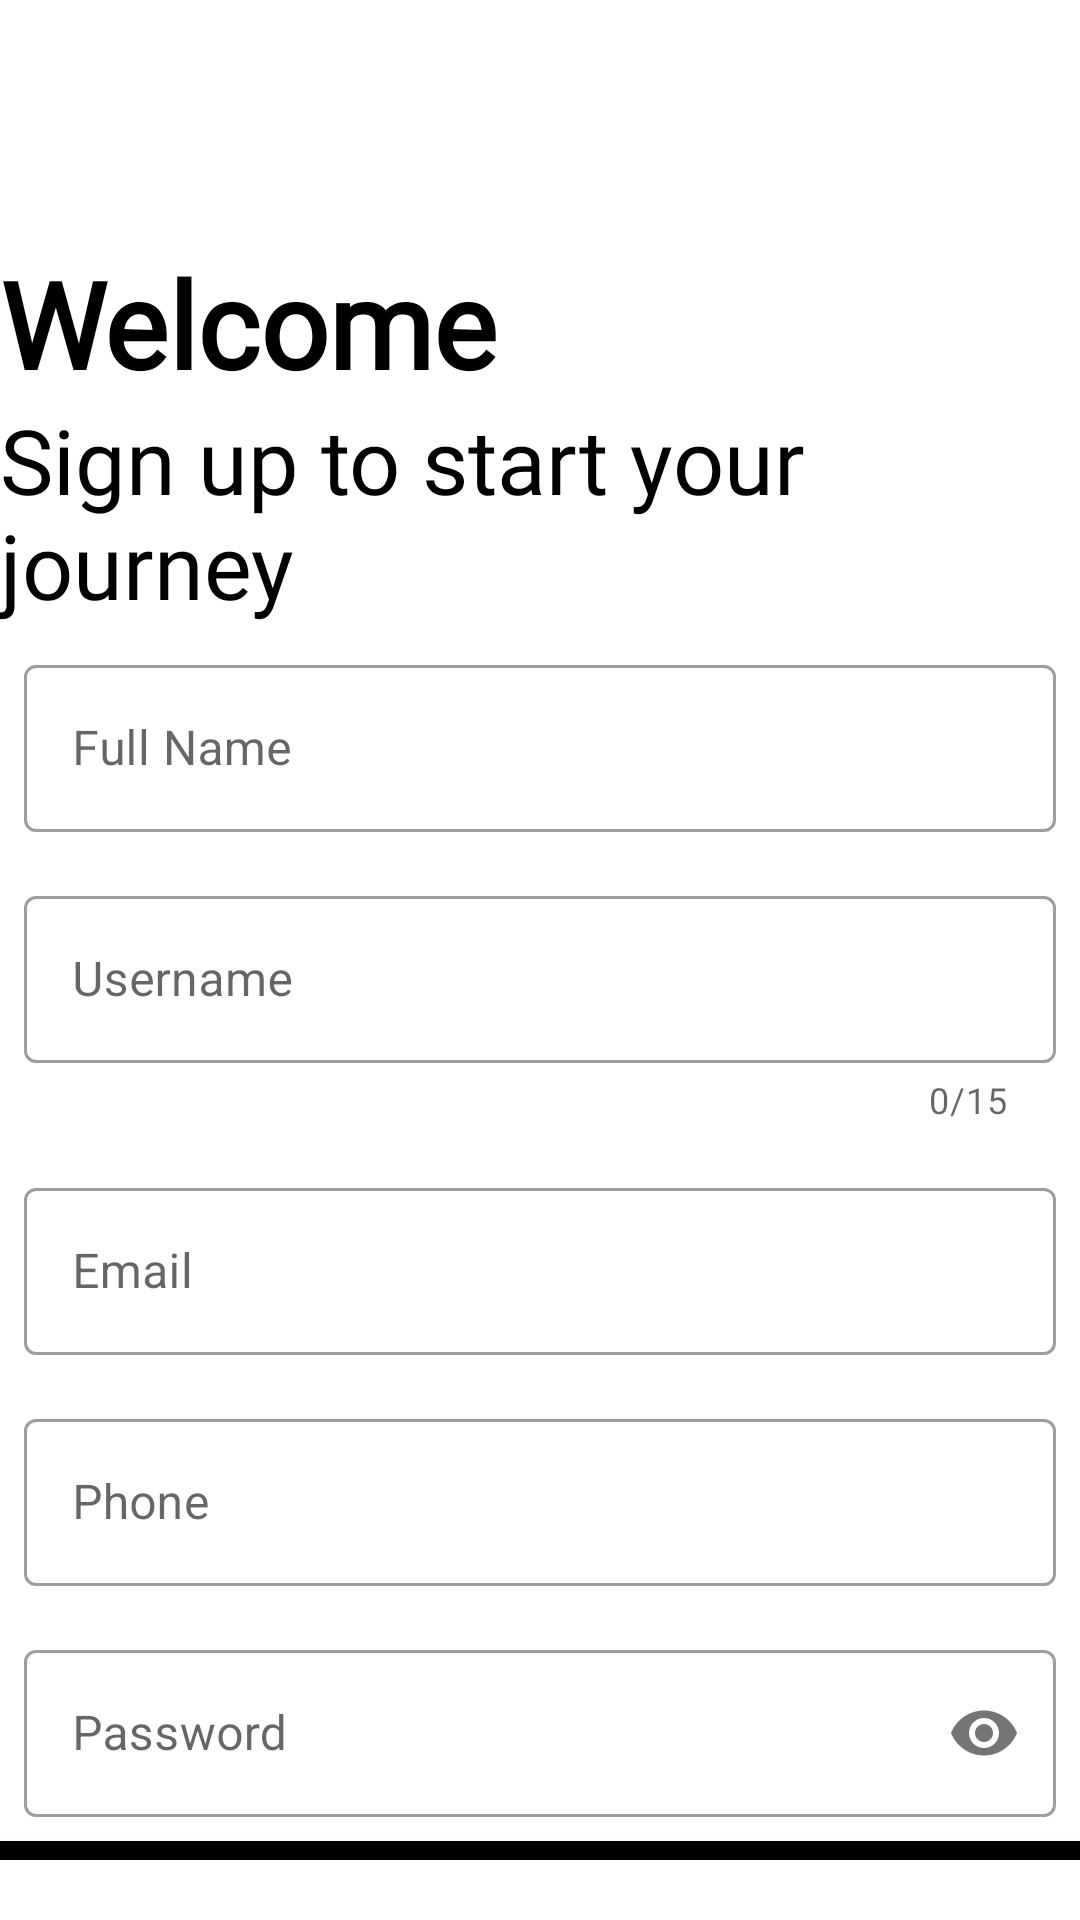

Android layout source for this screen:
<!-- AndroidManifest.xml: application theme Theme.MiniProject -->
<!-- res/layout/activity_newuser.xml -->
<?xml version="1.0" encoding="utf-8"?>
<LinearLayout
    xmlns:android="http://schemas.android.com/apk/res/android"
    xmlns:app="http://schemas.android.com/apk/res-auto"
    xmlns:tools="http://schemas.android.com/tools"
    android:layout_width="match_parent"
    android:layout_height="match_parent"
    android:background="#fff"
    android:orientation="vertical"
    tools:context=".newuser">

    <ImageView
        android:layout_width="84dp"
        android:layout_height="66dp" />

    <TextView
        android:layout_width="wrap_content"
        android:layout_height="52dp"
        android:layout_marginTop="15dp"
        android:fontFamily="@font/baloo_bhai"
        android:text="Welcome"
        android:textColor="@color/black"
        android:textSize="40sp"
        android:textStyle="bold" />
    <TextView
        android:layout_width="wrap_content"
        android:layout_height="wrap_content"
        android:text="Sign up to start your journey"
        android:textSize="30sp"
        android:fontFamily="@font/baloo_bhai"
        android:textColor="@color/black"
        />
    <LinearLayout
        android:layout_width="match_parent"
        android:layout_height="wrap_content"
        android:orientation="vertical"
        android:layout_marginBottom="20dp">
        <com.google.android.material.textfield.TextInputLayout
            android:layout_width="match_parent"
            android:layout_height="wrap_content"
            android:hint="Full Name"
            android:padding="8dp"
            style="@style/Widget.MaterialComponents.TextInputLayout.OutlinedBox">
            <EditText
                android:layout_width="match_parent"
                android:layout_height="wrap_content"
                android:id="@+id/full_name"
                android:inputType="text" />
        </com.google.android.material.textfield.TextInputLayout>
        <com.google.android.material.textfield.TextInputLayout
            app:counterEnabled="true"
            app:counterMaxLength="15"
            android:layout_width="match_parent"
            android:layout_height="wrap_content"
            android:hint="Username"
            android:padding="8dp"
            style="@style/Widget.MaterialComponents.TextInputLayout.OutlinedBox">
            <EditText
                android:layout_width="match_parent"
                android:layout_height="wrap_content"
                android:id="@+id/user_name"
                android:inputType="text"
                />
        </com.google.android.material.textfield.TextInputLayout>
        <com.google.android.material.textfield.TextInputLayout
            android:layout_width="match_parent"
            android:layout_height="wrap_content"
            android:hint="Email"
            android:padding="8dp"
            style="@style/Widget.MaterialComponents.TextInputLayout.OutlinedBox">
            <EditText
                android:layout_width="match_parent"
                android:layout_height="wrap_content"
                android:id="@+id/email"
                android:inputType="text"
                />
        </com.google.android.material.textfield.TextInputLayout>
        <com.google.android.material.textfield.TextInputLayout
            android:layout_width="match_parent"
            android:layout_height="wrap_content"
            android:hint="Phone"
            android:padding="8dp"
            style="@style/Widget.MaterialComponents.TextInputLayout.OutlinedBox">
            <EditText
                android:layout_width="match_parent"
                android:layout_height="wrap_content"
                android:id="@+id/phone"
                android:inputType="number"
                />
        </com.google.android.material.textfield.TextInputLayout>
        <com.google.android.material.textfield.TextInputLayout
            android:layout_width="match_parent"
            android:layout_height="wrap_content"
            android:hint="Password"
            android:padding="8dp"
            app:passwordToggleEnabled="true"
            style="@style/Widget.MaterialComponents.TextInputLayout.OutlinedBox">
            <EditText
                android:layout_width="match_parent"
                android:layout_height="wrap_content"
                android:id="@+id/password"
                android:inputType="textPassword" />
        </com.google.android.material.textfield.TextInputLayout>

        <Button
            android:layout_width="match_parent"
            android:layout_height="wrap_content"
            android:text="Go"
            android:id="@+id/registerbtn"
            android:background="#000"
            android:textStyle="bold"
            android:textColor="@color/black"
            tools:ignore="UsingOnClickInXml" />
        <Button
            android:layout_width="match_parent"
            android:layout_height="wrap_content"
            android:background="#0000"
            android:textColor="@color/black"
            android:id="@+id/movebacklogin"
            android:text="Already Have an account ?"/>
    </LinearLayout>
</LinearLayout>
<!-- resources referenced by this layout -->
<resources>
  <style name="Theme.MiniProject" parent="Theme.MaterialComponents.DayNight.DarkActionBar">
          
          <item name="colorPrimary">@color/purple_500</item>
          <item name="colorPrimaryVariant">@color/purple_700</item>
          <item name="colorOnPrimary">@color/white</item>
          
          <item name="colorSecondary">@color/teal_200</item>
          <item name="colorSecondaryVariant">@color/teal_700</item>
          <item name="colorOnSecondary">@color/black</item>
          
          <item name="android:statusBarColor" tools:targetApi="l">?attr/colorPrimaryVariant</item>
          
          <item name="android:windowContentTransitions">true</item>
      </style>
  <!-- not gathered from this repository: default colours our renderer supplied (Android Studio template values) -->
  <color name="purple_500">#FF6200EE</color>
  <color name="purple_700">#FF3700B3</color>
  <color name="teal_200">#FF03DAC5</color>
  <color name="teal_700">#FF018786</color>
  <color name="black">#FF000000</color>
  <color name="white">#FFFFFFFF</color>
</resources>
